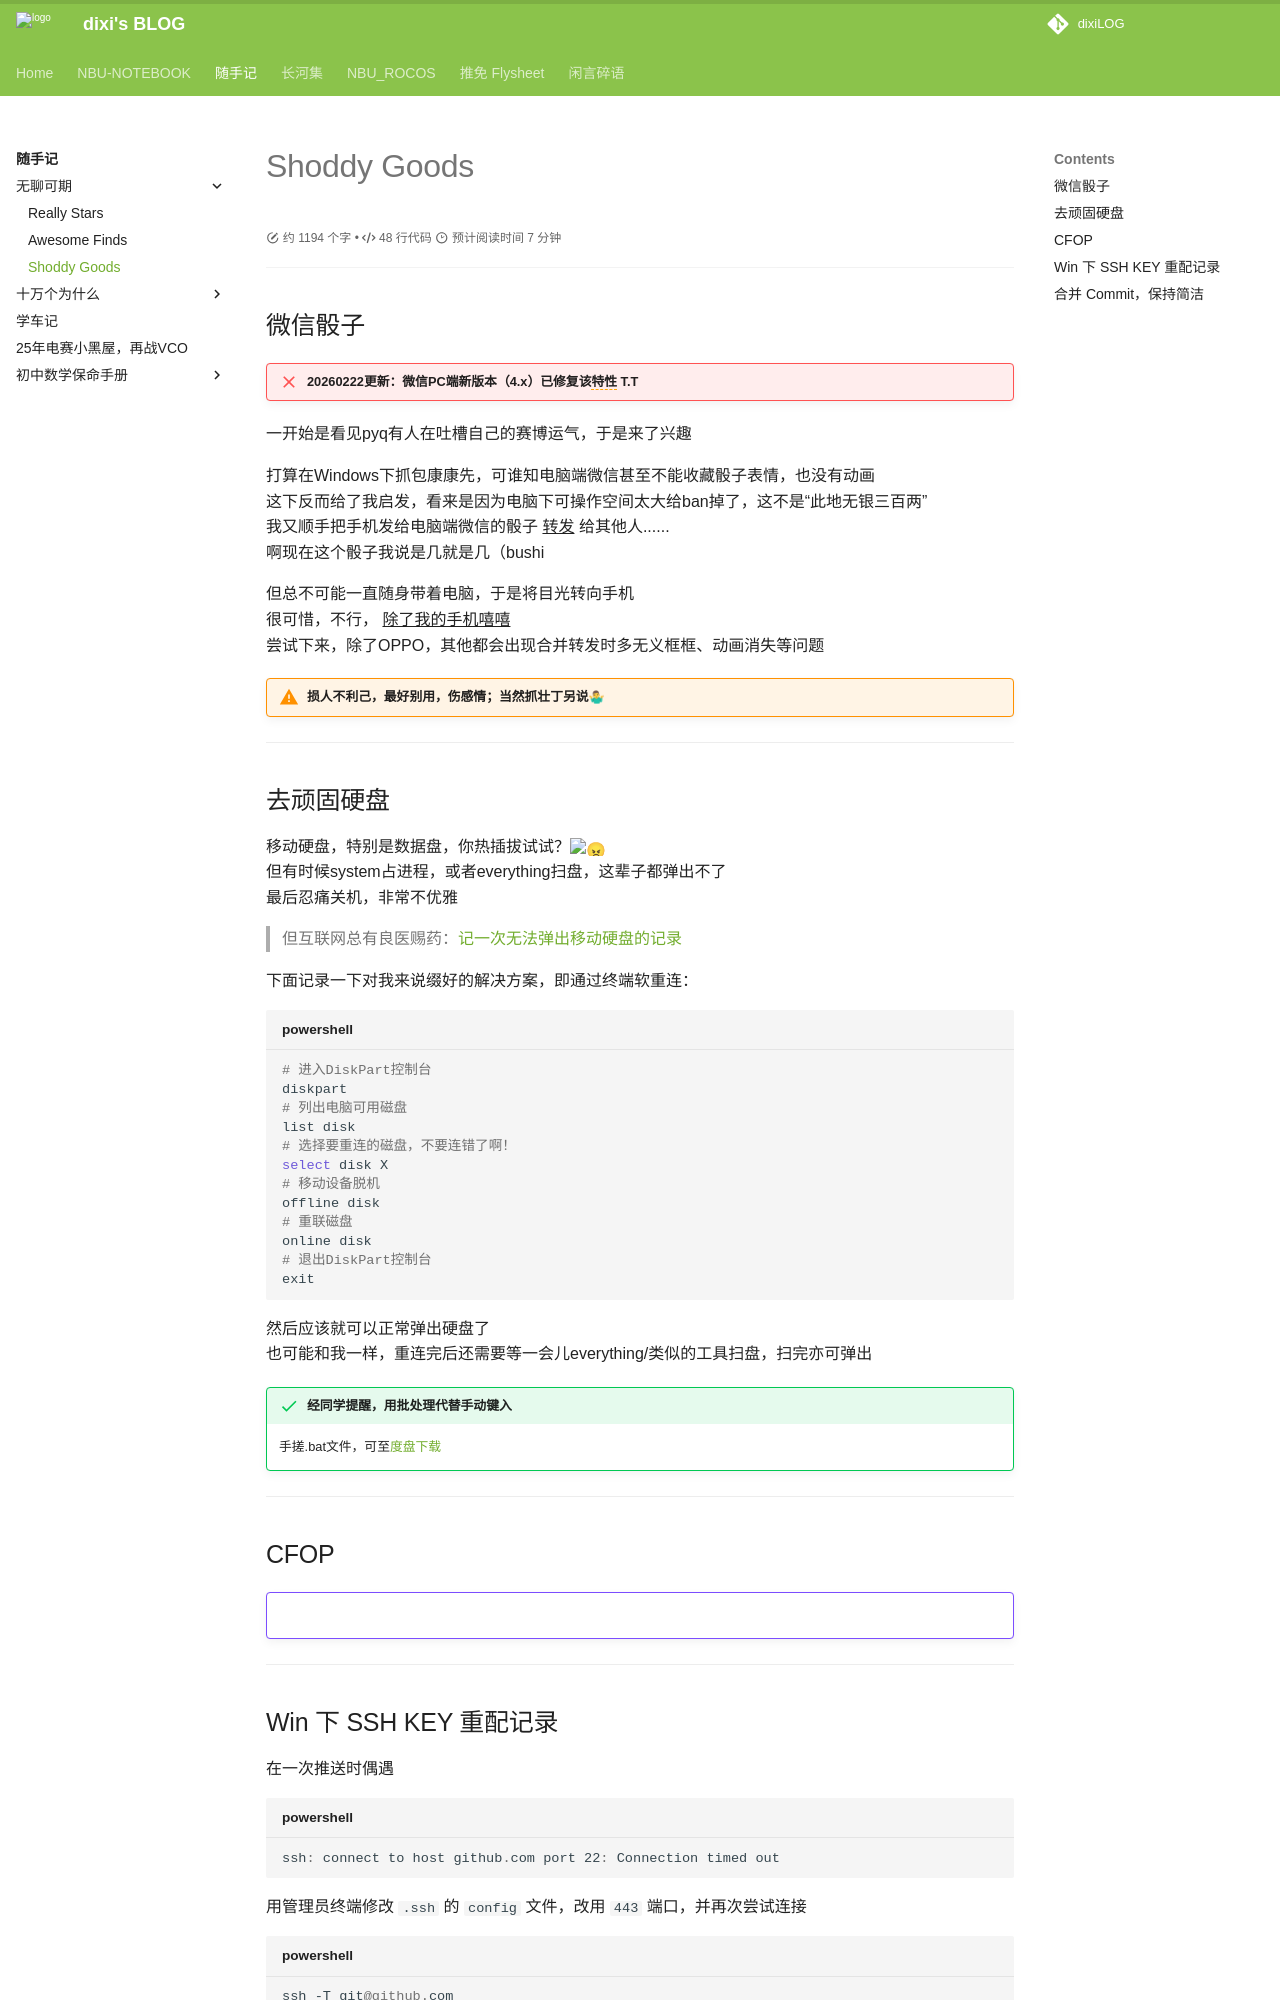

repository: dixiLOG/dixiLOG.github.io · page: 随手记/boringBetter/shoddyGoods/index.html · generator: mkdocs

# Shoddy Goods

<div id="progress-container">
  <div id="progress-bar"></div>
</div>


## 微信骰子

!!! failure "20260222更新：微信PC端新版本（4.x）已修复该<span style="border-bottom: 1.5px dashed orange;">特性</span> T.T"

一开始是看见pyq有人在吐槽自己的赛博运气，于是来了兴趣

打算在Windows下抓包康康先，可谁知电脑端微信甚至不能收藏骰子表情，也没有动画  
这下反而给了我启发，看来是因为电脑下可操作空间太大给ban掉了，这不是“此地无银三百两”  
我又顺手把手机发给电脑端微信的骰子 ^^转发^^ 给其他人......  
啊现在这个骰子我说是几就是几（bushi

但总不可能一直随身带着电脑，于是将目光转向手机  
很可惜，不行， ^^除了我的手机嘻嘻^^  
尝试下来，除了OPPO，其他都会出现合并转发时多无义框框、动画消失等问题

!!! warning "损人不利己，最好别用，伤感情；当然抓壮丁另说🤷♂"



---

## 去顽固硬盘

移动硬盘，特别是数据盘，你热插拔试试？:angry:  
但有时候system占进程，或者everything扫盘，这辈子都弹出不了  
最后忍痛关机，非常不优雅

> 但互联网总有良医赐药：[记一次无法弹出移动硬盘的记录](https://elkan1788.github.io/tech/unmountd-mobile-disk-log.html)

下面记录一下对我来说缀好的解决方案，即通过终端软重连：

```powershell title="powershell"
# 进入DiskPart控制台
diskpart
# 列出电脑可用磁盘
list disk
# 选择要重连的磁盘，不要连错了啊！
select disk X
# 移动设备脱机
offline disk
# 重联磁盘
online disk
# 退出DiskPart控制台
exit
```

然后应该就可以正常弹出硬盘了  
也可能和我一样，重连完后还需要等一会儿everything/类似的工具扫盘，扫完亦可弹出

!!! success "经同学提醒，用批处理代替手动键入"
    手搓.bat文件，可至[度盘下载](https://pan.baidu.com/s/1WRNG7liVrlwQWyqvHyuZcw?pwd=1369)

---

## CFOP 

!!! example ""
    ![](https://cdn.jsdelivr.net/gh/dixiLOG/blogStatic/RFDVb0jDao4SxAxi9F0cqWq4njg.png){style="zoom:25%;"}


---
